Run: headless pygame with SDL's dummy video driver; simulated clock (each Clock.tick advances the game by its frame time, no real sleeping); random seed 0; keys injected as events and as key.get_pressed() state; no mouse input.
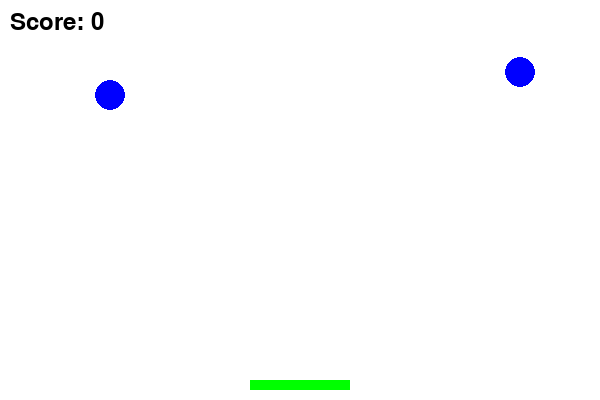
Frame 1 of 4 · flips 1–60 · no input
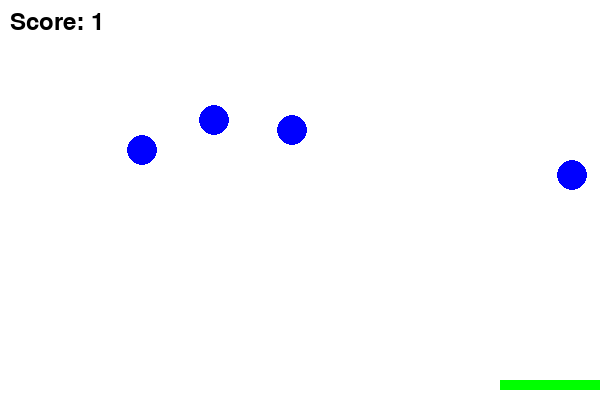
Frame 2 of 4 · flips 61–180 · tapped SPACE, RETURN · held RIGHT (→), D
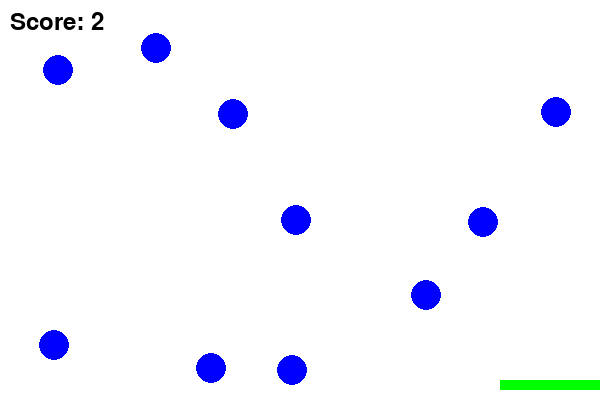
Frame 3 of 4 · flips 181–300 · held DOWN (↓), S
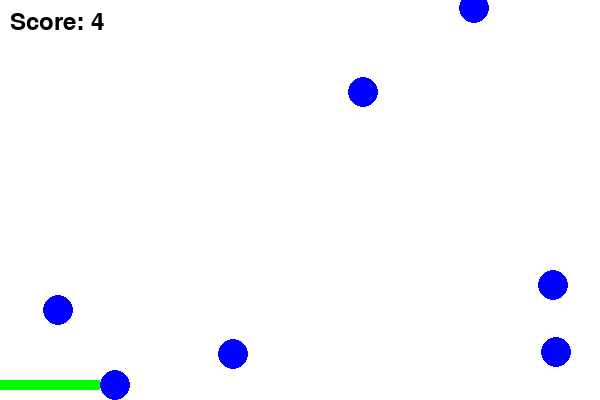
Frame 4 of 4 · flips 301–420 · held LEFT (←), A, UP (↑), W

The pygame program that drew these frames:

import pygame
import random

# 初始化 pygame
pygame.init()

# 设置窗口
WIDTH, HEIGHT = 600, 400
screen = pygame.display.set_mode((WIDTH, HEIGHT))
pygame.display.set_caption("接球游戏")

# 颜色定义
WHITE = (255, 255, 255)
BLUE = (0, 0, 255)
RED = (255, 0, 0)
GREEN = (0, 255, 0)

# 球类
class Ball:
    def __init__(self):
        self.radius = 15
        self.x = random.randint(self.radius, WIDTH - self.radius)
        self.y = 0
        self.speed = random.randint(2, 5)

    def fall(self):
        self.y += self.speed

    def draw(self, surface):
        pygame.draw.circle(surface, BLUE, (self.x, self.y), self.radius)

# 接球器类
class Paddle:
    def __init__(self):
        self.width = 100
        self.height = 10
        self.x = (WIDTH - self.width) // 2
        self.y = HEIGHT - self.height - 10
        self.speed = 10

    def move(self, dx):
        self.x += dx
        if self.x < 0:
            self.x = 0
        if self.x > WIDTH - self.width:
            self.x = WIDTH - self.width

    def draw(self, surface):
        pygame.draw.rect(surface, GREEN, (self.x, self.y, self.width, self.height))

# 游戏主循环
def main():
    clock = pygame.time.Clock()
    paddle = Paddle()
    balls = []
    score = 0
    running = True

    while running:
        screen.fill(WHITE)
        for event in pygame.event.get():
            if event.type == pygame.QUIT:
                running = False

        keys = pygame.key.get_pressed()
        if keys[pygame.K_LEFT]:
            paddle.move(-paddle.speed)
        if keys[pygame.K_RIGHT]:
            paddle.move(paddle.speed)

        # 随机生成球
        if random.randint(1, 20) == 1:
            balls.append(Ball())

        # 更新球位置
        for ball in balls[:]:
            ball.fall()
            # 检测球是否接住
            if ball.y > HEIGHT:
                balls.remove(ball)
            elif (paddle.x < ball.x < paddle.x + paddle.width and
                  ball.y + ball.radius >= paddle.y):
                balls.remove(ball)
                score += 1

        # 绘制接球器和球
        paddle.draw(screen)
        for ball in balls:
            ball.draw(screen)

        # 显示得分
        font = pygame.font.Font(None, 36)
        text = font.render(f'Score: {score}', True, (0, 0, 0))
        screen.blit(text, (10, 10))

        pygame.display.flip()
        clock.tick(30)

    pygame.quit()

if __name__ == "__main__":
    main()
